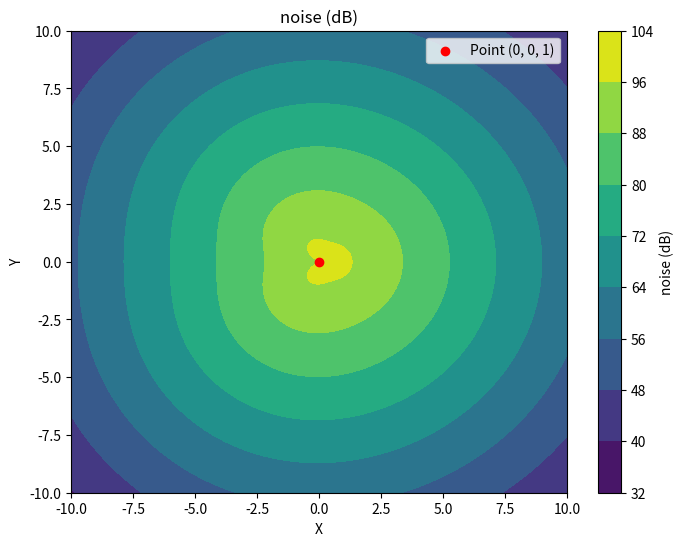
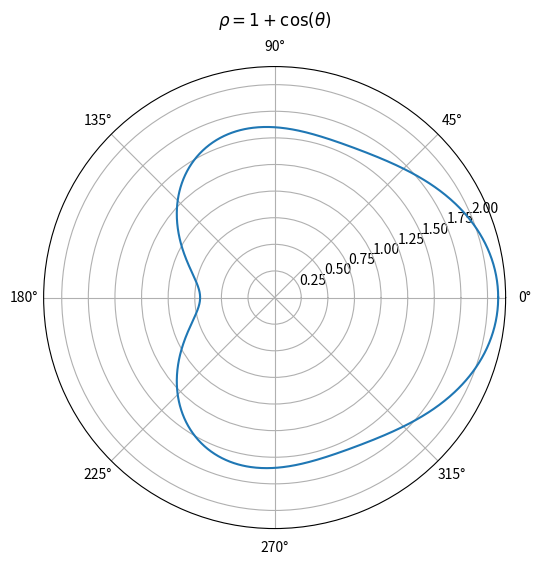

Here is the Python script that generated these plots, in order:

#%%
import numpy as np
import matplotlib.pyplot as plt


def generate_2d_mesh(x_min, x_max, y_min, y_max, x_points, y_points):
    x = np.linspace(x_min, x_max, x_points)
    y = np.linspace(y_min, y_max, y_points)
    xx, yy = np.meshgrid(x, y)
    return xx, yy

def calculate_distance(xx, yy, x0, y0, z0):
    distances = np.sqrt((xx - x0)**2 + (yy - y0)**2 + z0**2)
    return distances

def calculate_distance_and_azimuth(xx, yy, x0, y0, z0):
    distances = np.sqrt((xx - x0)**2 + (yy - y0)**2 + z0**2)
    azimuth = np.arctan2(yy - y0, xx - x0)
    return distances, azimuth



def create_frame(xx, yy, distances, point, frame_number):
    plt.figure(figsize=(8, 6))
    plt.contourf(xx, yy, distances, cmap='viridis')
    plt.colorbar(label='noise (dB)')
    plt.scatter(point[0], point[1], color='red', label=f'Point {point}')
    plt.title(f'2D Color Plot of noise (Frame {frame_number})')
    plt.xlabel('X')
    plt.ylabel('Y')
    plt.legend()
    plt.tight_layout()
    filename = f'frame_{frame_number:03d}.png'
    plt.savefig(filename)
    plt.close()
    return filename


#%%

# Parameters for the 2D mesh
x_min, x_max, y_min, y_max = -10, 10, -10, 10
x_points, y_points = 1000, 1000

# Generate the 2D mesh
xx, yy = generate_2d_mesh(x_min, x_max, y_min, y_max, x_points, y_points)

# Coordinates of the given point in space
x0, y0, z0 = 0, 0, 1

# Calculate distances
distances, thetas = calculate_distance_and_azimuth(xx, yy, x0, y0, z0)

rhos = 1.5 + 0.5*np.cos(thetas) + 0.1*np.cos(2*thetas + np.pi) + 0.2*np.cos(3*thetas)

# print(distances)

N0 = 1
alpha = 1   # Neper per km
N_atten = rhos*N0*np.exp(-alpha*distances)

N_atten_dB = 10*np.log10(N_atten) + 100




# %%

# Create a 2D color plot
plt.figure(figsize=(8, 6))
plt.contourf(xx, yy, N_atten_dB, cmap='viridis')
plt.colorbar(label='noise (dB)')
plt.scatter(x0, y0, color='red', label=f'Point ({x0}, {y0}, {z0})')
plt.title('noise (dB)')
plt.xlabel('X')
plt.ylabel('Y')
plt.legend()
plt.show()






# %% polar plot
import numpy as np
import matplotlib.pyplot as plt

# Generate theta values
theta = np.linspace(0, 2 * np.pi, 1000)

# Compute rho values
# rho = 1.5 + 0.5*np.cos(theta)
rho = 1.5 + 0.5*np.cos(theta) + 0.1*np.cos(2*theta + np.pi) + 0.2*np.cos(3*theta)
# rho = np.cos(1*theta)

# Create a polar plot
plt.figure(figsize=(8, 6))
ax = plt.subplot(111, polar=True)
ax.plot(theta, rho)

# Add title and grid
ax.set_title(r'$\rho = 1 + \cos(\theta)$', va='bottom')
ax.grid(True)

# Show the plot
plt.show()


# %%
